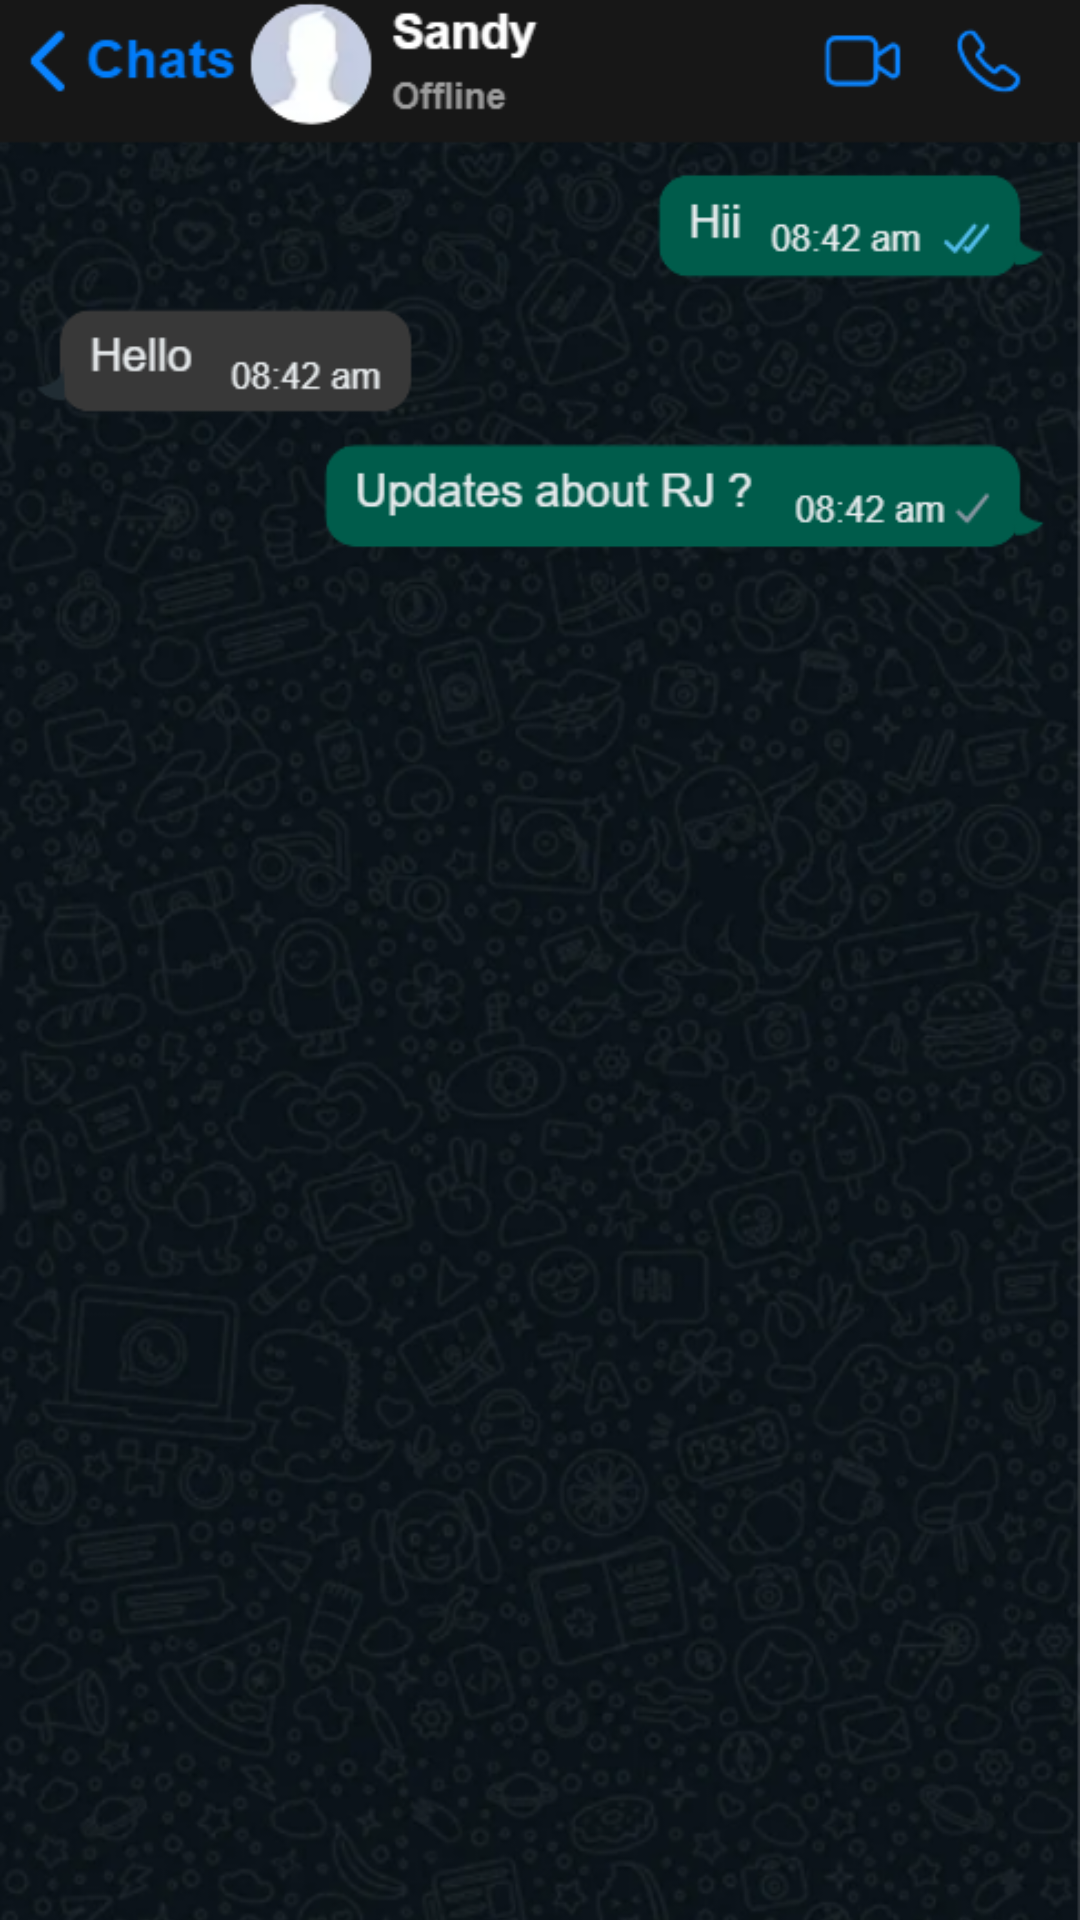

The Android layout XML behind this screen, and the referenced resources:
<!-- AndroidManifest.xml: application theme AppTheme -->
<!-- res/layout/activity_sandy_chat.xml -->
<?xml version="1.0" encoding="utf-8"?>
<RelativeLayout xmlns:android="http://schemas.android.com/apk/res/android"
    android:layout_width="match_parent"
    android:layout_height="match_parent">

    
    <ImageView
        android:id="@+id/full_screen_image"
        android:layout_width="match_parent"
        android:layout_height="match_parent"
        android:scaleType="centerCrop"
        android:src="@drawable/sandychat" />

    
    <Button
        android:id="@+id/back_button"
        android:layout_width="wrap_content"
        android:layout_height="wrap_content"
        android:background="@android:color/transparent"
        android:text=""
        style="?android:attr/borderlessButtonStyle" />

</RelativeLayout>
<!-- resources referenced by this layout -->
<resources>
  <!-- drawable sandychat: png bitmap (drawable, 436173 bytes) -->
  <style name="AppTheme" parent="Theme.AppCompat.DayNight.DarkActionBar">
          
          
          <item name="colorPrimary">@color/material_dynamic_neutral20</item>
          <item name="colorPrimaryDark">@color/black</item>
          <item name="colorAccent">@color/colorAccent</item>
     </style>
  <color name="black">#000000</color>
  <color name="colorAccent">#FF4081</color>
</resources>
